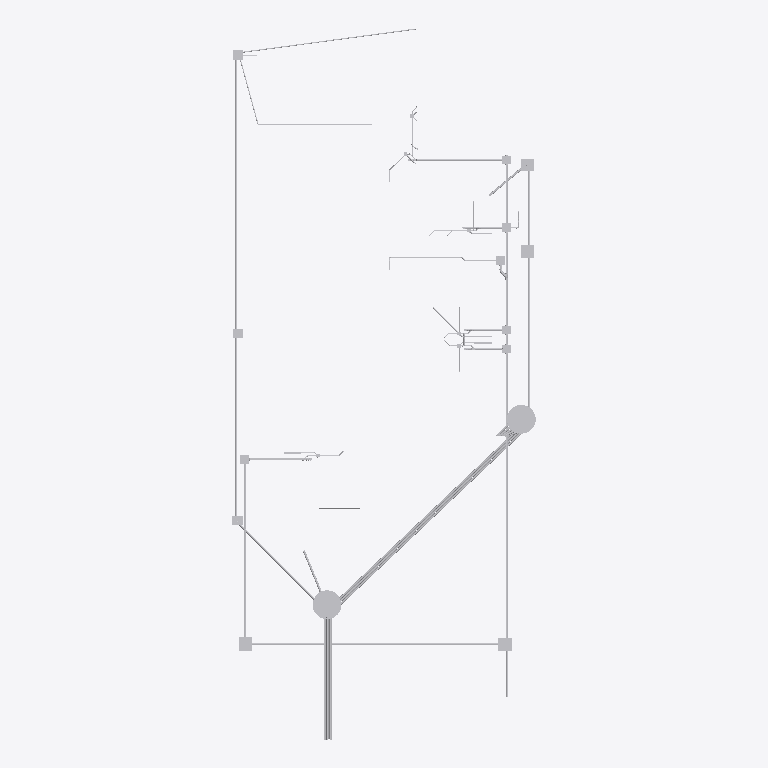
Plan cut of the same IFC building model at storey '01-BALDRAMES (-0,10)' (level -0.10 m, cut at 1.30 m), seen from above with north up, elements coloured by IFC class (only those large enough to see are counted): 47 other elements (light grey). Cut surfaces are drawn darker.
Extent 13.7 m × 32.1 m × 8.2 m (x, y, z). Storeys (10): 01-BALDRAMES (-0,10) at -0.10 m; 03-VIGAMENTO PORTAS DE VIDRO (PARTE INFERIOR) (+3,75) at 3.15 m; 02-LAJE INFERIOR(+3,35) at 3.35 m; VM at 3.45 m; 04-LAJE SALA (+4.45) at 4.45 m; VM FUNDO (+4.90) at 4.90 m; VM TOPO (+5.20) at 5.20 m; FINAL PLATIBANDA SALA (+5.45) at 5.45 m; 05-FINAL PLATIBANDA FRONTAL (+5,70) at 5.70 m; 05-FINAL PLATIBANDA BARRILETE (+6,20) at 6.20 m. Elements (482): 228 IfcFlowFitting, 198 IfcFlowSegment, 56 IfcFlowTerminal.

HEADER;
FILE_DESCRIPTION(('ViewDefinition [CoordinationView_V2.0]','RevitIdentifiers [ContentGUID: be0d1124-7961-457b-aa04-cd03d7b3b8cb, VersionGUID: 9523de38-5c35-4962-a210-374453de25dc, NumberOfSaves: 91]','CoordinateReference [CoordinateBase: Coordenadas compartilhadas]'),'2;1');
FILE_NAME('CASA-ESG.ifc','2026-09-02T23:28:15-03:00',(''),(''),'ODA SDAI 24.6','Autodesk Revit 24.3.30.11 (PTB) - IFC 24.3.30.11','');
FILE_SCHEMA(('IFC2X3'));
ENDSEC;
DATA;
#27=IFCPROJECT('2_3H4aUM55Uwe4pGCeJ4Sx',#18,'0001',$,$,'Nome do projeto','Status do projeto',(#22),#242098);
#75=IFCSITE('2_3H4aUM55Uwe4pGCeJ4Sv',#18,'Default',$,$,#74,$,$,.ELEMENT.,(-15,-52,0,-120620),(-47,-55,0,-114440),0.0,$,$);
#32=IFCBUILDING('2_3H4aUM55Uwe4pGCeJ4Sw',#18,'',$,$,#30,$,'',.ELEMENT.,$,$,#31);
#36=IFCBUILDINGSTOREY('1qv6ynVKX7xf87anS8vNi1',#18,'01-BALDRAMES (-0,10)',$,'Nível:Cabeça de 8 mm',#35,$,'01-BALDRAMES (-0,10)',.ELEMENT.,-0.10000000000014102);
#40=IFCBUILDINGSTOREY('2XoQAIDBvCs8NlduBsq76Q',#18,'03-VIGAMENTO PORTAS DE VIDRO (PARTE INFERIOR) (+3,75)',$,'Nível:Cabeça de 8 mm',#39,$,'03-VIGAMENTO PORTAS DE VIDRO (PARTE INFERIOR) (+3,75)',.ELEMENT.,3.1499999999997663);
#44=IFCBUILDINGSTOREY('0NXVOP0$L9hBbOq3O$JqFU',#18,'02-LAJE INFERIOR(+3,35)',$,'Nível:Cabeça de 8 mm',#43,$,'02-LAJE INFERIOR(+3,35)',.ELEMENT.,3.349999999999767);
#48=IFCBUILDINGSTOREY('03oS1_rC5BgRSWmGARjplp',#18,'VM',$,'Nível:Cabeça de 8 mm',#47,$,'VM',.ELEMENT.,3.4499999999999997);
#52=IFCBUILDINGSTOREY('2AnbPH7xHFQBrrfORw34p4',#18,'04-LAJE SALA (+4.45)',$,'Nível:Cabeça de 8 mm',#51,$,'04-LAJE SALA (+4.45)',.ELEMENT.,4.45);
#56=IFCBUILDINGSTOREY('03oS1_rC5BgRSWmGARjpYC',#18,'VM FUNDO (+4.90)',$,'Nível:Cabeça de 8 mm',#55,$,'VM FUNDO (+4.90)',.ELEMENT.,4.900000000000075);
#60=IFCBUILDINGSTOREY('03oS1_rC5BgRSWmGARjpjm',#18,'VM TOPO (+5.20)',$,'Nível:Cabeça de 8 mm',#59,$,'VM TOPO (+5.20)',.ELEMENT.,5.200000000000075);
#64=IFCBUILDINGSTOREY('2yt$ycS5r7TQaW_GtXXUxY',#18,'FINAL PLATIBANDA SALA (+5.45)',$,'Nível:Cabeça de 8 mm',#63,$,'FINAL PLATIBANDA SALA (+5.45)',.ELEMENT.,5.45);
#68=IFCBUILDINGSTOREY('0rsgCbE59AdAT6hmjir3An',#18,'05-FINAL PLATIBANDA FRONTAL (+5,70)',$,'Nível:Cabeça de 8 mm',#67,$,'05-FINAL PLATIBANDA FRONTAL (+5,70)',.ELEMENT.,5.699999999999999);
#72=IFCBUILDINGSTOREY('2yt$ycS5r7TQaW_GtXXU$F',#18,'05-FINAL PLATIBANDA BARRILETE (+6,20)',$,'Nível:Cabeça de 8 mm',#71,$,'05-FINAL PLATIBANDA BARRILETE (+6,20)',.ELEMENT.,6.199999999999999);
#177546=IFCFLOWTERMINAL('0ekhV2_H95TvLl4hLKo4Il',#18,'Poço de Recalque Circular:Poço de Recalque Circular:661612',$,'Poço de Recalque Circular:Poço de Recalque Circular',#177545,#177542,'661612');
#205137=IFCFLOWTERMINAL('0ekhV2_H95TvLl4hLKo4MV',#18,'Poço de Recalque Circular:Poço de Recalque Circular:661852',$,'Poço de Recalque Circular:Poço de Recalque Circular',#205136,#205133,'661852');
#4084=IFCFLOWSEGMENT('0ekhV2_H95TvLl4hLKo4eo',#18,'Tipos de tubos:SA-N-PLUVIAL:661233',$,'Tipos de tubos:SA-N-PLUVIAL',#4073,#4083,'661233');
#74761=IFCFLOWSEGMENT('0ekhV2_H95TvLl4hLKo4lP',#18,'Tipos de tubos:SA-N-MARROM:661274',$,'Tipos de tubos:SA-N-MARROM',#74750,#74760,'661274');
#207988=IFCFLOWSEGMENT('0ekhV2_H95TvLl4hLKo4LR',#18,'Tipos de tubos:SA-N-PLUVIAL:661912',$,'Tipos de tubos:SA-N-PLUVIAL',#207977,#207987,'661912');
#205052=IFCFLOWSEGMENT('0ekhV2_H95TvLl4hLKo4MH',#18,'Tipos de tubos:SA-N-PLUVIAL:661842',$,'Tipos de tubos:SA-N-PLUVIAL',#205041,#205051,'661842');
#205075=IFCFLOWSEGMENT('0ekhV2_H95TvLl4hLKo4MN',#18,'Tipos de tubos:SA-N-PLUVIAL:661844',$,'Tipos de tubos:SA-N-PLUVIAL',#205064,#205074,'661844');
#212583=IFCFLOWSEGMENT('0ekhV2_H95TvLl4hLKo4LW',#18,'Tipos de tubos:SA-N-MARROM:661923',$,'Tipos de tubos:SA-N-MARROM',#212572,#212582,'661923');
#205177=IFCFLOWSEGMENT('0ekhV2_H95TvLl4hLKo4MS',#18,'Tipos de tubos:SA-N-PLUVIAL:661855',$,'Tipos de tubos:SA-N-PLUVIAL',#205166,#205176,'661855');
#205154=IFCFLOWSEGMENT('0ekhV2_H95TvLl4hLKo4MU',#18,'Tipos de tubos:SA-N-PLUVIAL:661853',$,'Tipos de tubos:SA-N-PLUVIAL',#205143,#205153,'661853');
#208022=IFCFLOWSEGMENT('0ekhV2_H95TvLl4hLKo4LO',#18,'Tipos de tubos:SA-N-PLUVIAL:661915',$,'Tipos de tubos:SA-N-PLUVIAL',#208011,#208021,'661915');
#165862=IFCFLOWSEGMENT('0ekhV2_H95TvLl4hLKo4Jh',#18,'Tipos de tubos:SA-N-MARROM:661544',$,'Tipos de tubos:SA-N-MARROM',#165851,#165861,'661544');
#126203=IFCFLOWSEGMENT('0ekhV2_H95TvLl4hLKo4jb',#18,'Tipos de tubos:SA-N-PLUVIAL:661414',$,'Tipos de tubos:SA-N-PLUVIAL',#126192,#126202,'661414');
#205200=IFCFLOWSEGMENT('0ekhV2_H95TvLl4hLKo4MY',#18,'Tipos de tubos:SA-N-PLUVIAL:661857',$,'Tipos de tubos:SA-N-PLUVIAL',#205189,#205199,'661857');
#206516=IFCFLOWSEGMENT('0ekhV2_H95TvLl4hLKo4LM',#18,'Tipos de tubos:SA-N-PLUVIAL:661909',$,'Tipos de tubos:SA-N-PLUVIAL',#206505,#206515,'661909');
#208057=IFCFLOWSEGMENT('0ekhV2_H95TvLl4hLKo4LT',#18,'Tipos de tubos:HI-S-EXT/LIM-PIS:661918',$,'Tipos de tubos:HI-S-EXT/LIM-PIS',#208045,#208055,'661918');
#210321=IFCFLOWTERMINAL('0ekhV2_H95TvLl4hLKo4LY',#18,'Caixa de Passagem Genérica com Dimensões Variáveis (com Grelha ou Tampa):Esgoto:661921',$,'Caixa de Passagem Genérica com Dimensões Variáveis (com Grelha ou Tampa):Esgoto',#210320,#210317,'661921');
#212566=IFCFLOWTERMINAL('0ekhV2_H95TvLl4hLKo4LX',#18,'Caixa de Passagem Genérica com Dimensões Variáveis (com Grelha ou Tampa):Esgoto:661922',$,'Caixa de Passagem Genérica com Dimensões Variáveis (com Grelha ou Tampa):Esgoto',#212565,#212562,'661922');
#227070=IFCFLOWTERMINAL('0ekhV2_H95TvLl4hLKo4KT',#18,'Caixa de Passagem Genérica com Dimensões Variáveis (com Grelha ou Tampa):Água Pluvial:661982',$,'Caixa de Passagem Genérica com Dimensões Variáveis (com Grelha ou Tampa):Água Pluvial',#227069,#227066,'661982');
#80636=IFCFLOWSEGMENT('0ekhV2_H95TvLl4hLKo4lS',#18,'Tipos de tubos:SA-N-MARROM:661279',$,'Tipos de tubos:SA-N-MARROM',#80625,#80635,'661279');
#227059=IFCFLOWTERMINAL('0ekhV2_H95TvLl4hLKo4KU',#18,'Caixa de Passagem Genérica com Dimensões Variáveis (com Grelha ou Tampa):Água Pluvial:661981',$,'Caixa de Passagem Genérica com Dimensões Variáveis (com Grelha ou Tampa):Água Pluvial',#227058,#227055,'661981');
#227087=IFCFLOWSEGMENT('0ekhV2_H95TvLl4hLKo4KS',#18,'Tipos de tubos:SA-N-PLUVIAL:661983',$,'Tipos de tubos:SA-N-PLUVIAL',#227076,#227086,'661983');
#80705=IFCFLOWSEGMENT('0ekhV2_H95TvLl4hLKo4lh',#18,'Tipos de tubos:SA-N-MARROM:661288',$,'Tipos de tubos:SA-N-MARROM',#80694,#80704,'661288');
#153965=IFCFLOWSEGMENT('0ekhV2_H95TvLl4hLKo4J7',#18,'Tipos de tubos:SA-N-MARROM:661508',$,'Tipos de tubos:SA-N-MARROM',#153954,#153964,'661508');
#207970=IFCFLOWTERMINAL('0ekhV2_H95TvLl4hLKo4LK',#18,'Caixa de Passagem Genérica com Dimensões Variáveis (com Grelha ou Tampa):Água Pluvial:661911',$,'Caixa de Passagem Genérica com Dimensões Variáveis (com Grelha ou Tampa):Água Pluvial',#207969,#207966,'661911');
#208039=IFCFLOWTERMINAL('0ekhV2_H95TvLl4hLKo4LU',#18,'Caixa de Passagem Genérica com Dimensões Variáveis (com Grelha ou Tampa):Água Pluvial:661917',$,'Caixa de Passagem Genérica com Dimensões Variáveis (com Grelha ou Tampa):Água Pluvial',#208038,#208035,'661917');
#227110=IFCFLOWSEGMENT('0ekhV2_H95TvLl4hLKo4KY',#18,'Tipos de tubos:SA-N-MARROM:661985',$,'Tipos de tubos:SA-N-MARROM',#227099,#227109,'661985');
#55627=IFCFLOWSEGMENT('0ekhV2_H95TvLl4hLKo4lD',#18,'Tipos de tubos:SA-N-MARROM:661262',$,'Tipos de tubos:SA-N-MARROM',#55615,#55625,'661262');
#208005=IFCFLOWTERMINAL('0ekhV2_H95TvLl4hLKo4LP',#18,'Caixa de Passagem Genérica com Dimensões Variáveis (com Grelha ou Tampa):Água Pluvial:661914',$,'Caixa de Passagem Genérica com Dimensões Variáveis (com Grelha ou Tampa):Água Pluvial',#208004,#208001,'661914');
#183478=IFCFLOWSEGMENT('0ekhV2_H95TvLl4hLKo4Gk',#18,'Tipos de tubos:SA-N-PLUVIAL:661741',$,'Tipos de tubos:SA-N-PLUVIAL',#183467,#183477,'661741');
#51831=IFCFLOWTERMINAL('0ekhV2_H95TvLl4hLKo4l1',#18,'Caixa de Gordura Completa - Caixas de Gordura e Inspecao - Esgoto - MEP - Tigre:100x75x50 mm:661250',$,'Caixa de Gordura Completa - Caixas de Gordura e Inspecao - Esgoto - MEP - Tigre:100x75x50 mm',#51830,#51826,'661250');
#10011=IFCFLOWTERMINAL('0ekhV2_H95TvLl4hLKo4ey',#18,'Caixa de Inspecao_Interligacao Completa - Caixas e Ralos - Esgoto - MEP - Tigre:DN 100:661247',$,'Caixa de Inspecao_Interligacao Completa - Caixas e Ralos - Esgoto - MEP - Tigre:DN 100',#10010,#10006,'661247');
#153797=IFCFLOWTERMINAL('0ekhV2_H95TvLl4hLKo4ir',#18,'Caixa de Inspecao_Interligacao Completa - Caixas e Ralos - Esgoto - MEP - Tigre:DN 100:661494',$,'Caixa de Inspecao_Interligacao Completa - Caixas e Ralos - Esgoto - MEP - Tigre:DN 100',#153796,#153792,'661494');
#83963=IFCFLOWSEGMENT('0ekhV2_H95TvLl4hLKo4lj',#18,'Tipos de tubos:SA-N-MARROM:661294',$,'Tipos de tubos:SA-N-MARROM',#83952,#83962,'661294');
#165885=IFCFLOWSEGMENT('0ekhV2_H95TvLl4hLKo4Jf',#18,'Tipos de tubos:SA-N-PLUVIAL:661546',$,'Tipos de tubos:SA-N-PLUVIAL',#165874,#165884,'661546');
#61442=IFCFLOWTERMINAL('0ekhV2_H95TvLl4hLKo4lJ',#18,'Caixa de Inspecao_Interligacao Completa - Caixas e Ralos - Esgoto - MEP - Tigre:DN 100:661264',$,'Caixa de Inspecao_Interligacao Completa - Caixas e Ralos - Esgoto - MEP - Tigre:DN 100',#61441,#61437,'661264');
#70996=IFCFLOWTERMINAL('0ekhV2_H95TvLl4hLKo4lM',#18,'Caixa de Inspecao_Interligacao Completa - Caixas e Ralos - Esgoto - MEP - Tigre:DN 100:661269',$,'Caixa de Inspecao_Interligacao Completa - Caixas e Ralos - Esgoto - MEP - Tigre:DN 100',#70995,#70991,'661269');
#80573=IFCFLOWTERMINAL('0ekhV2_H95TvLl4hLKo4lV',#18,'Caixa de Inspecao_Interligacao Completa - Caixas e Ralos - Esgoto - MEP - Tigre:DN 100:661276',$,'Caixa de Inspecao_Interligacao Completa - Caixas e Ralos - Esgoto - MEP - Tigre:DN 100',#80572,#80568,'661276');
#227270=IFCFLOWSEGMENT('0ekhV2_H95TvLl4hLKo4Ki',#18,'Tipos de tubos:SA-N-PLUVIAL:661999',$,'Tipos de tubos:SA-N-PLUVIAL',#227259,#227269,'661999');
#51884=IFCFLOWSEGMENT('0ekhV2_H95TvLl4hLKo4l7',#18,'Tipos de tubos:SA-N-GORDURA:661252',$,'Tipos de tubos:SA-N-GORDURA',#51872,#51882,'661252');
#138678=IFCFLOWSEGMENT('0ekhV2_H95TvLl4hLKo4ju',#18,'Tipos de tubos:SA-N-MARROM:661435',$,'Tipos de tubos:SA-N-MARROM',#138667,#138677,'661435');
#129760=IFCFLOWSEGMENT('0ekhV2_H95TvLl4hLKo4je',#18,'Tipos de tubos:SA-N-MARROM:661419',$,'Tipos de tubos:SA-N-MARROM',#129749,#129759,'661419');
#216048=IFCFLOWSEGMENT('0ekhV2_H95TvLl4hLKo4KL',#18,'Tipos de tubos:SA-N-MARROM:661974',$,'Tipos de tubos:SA-N-MARROM',#216037,#216047,'661974');
#189210=IFCFLOWSEGMENT('0ekhV2_H95TvLl4hLKo4Gt',#18,'Tipos de tubos:SA-N-MARROM:661748',$,'Tipos de tubos:SA-N-MARROM',#189199,#189209,'661748');
#233795=IFCFLOWSEGMENT('0ekhV2_H95TvLl4hLKo4R_',#18,'Tipos de tubos:SA-N-DRENO:662077',$,'Tipos de tubos:SA-N-DRENO',#233784,#233794,'662077');
#147585=IFCFLOWTERMINAL('0ekhV2_H95TvLl4hLKo4iB',#18,'Ralo Seka Box - Saída Central:SB80:661448',$,'Ralo Seka Box - Saída Central:SB80',#147584,#147581,'661448');
#162837=IFCFLOWTERMINAL('0ekhV2_H95TvLl4hLKo4JI',#18,'Ralo Seka Box - Saída Central:SB80:661521',$,'Ralo Seka Box - Saída Central:SB80',#162836,#162832,'661521');
ENDSEC;
